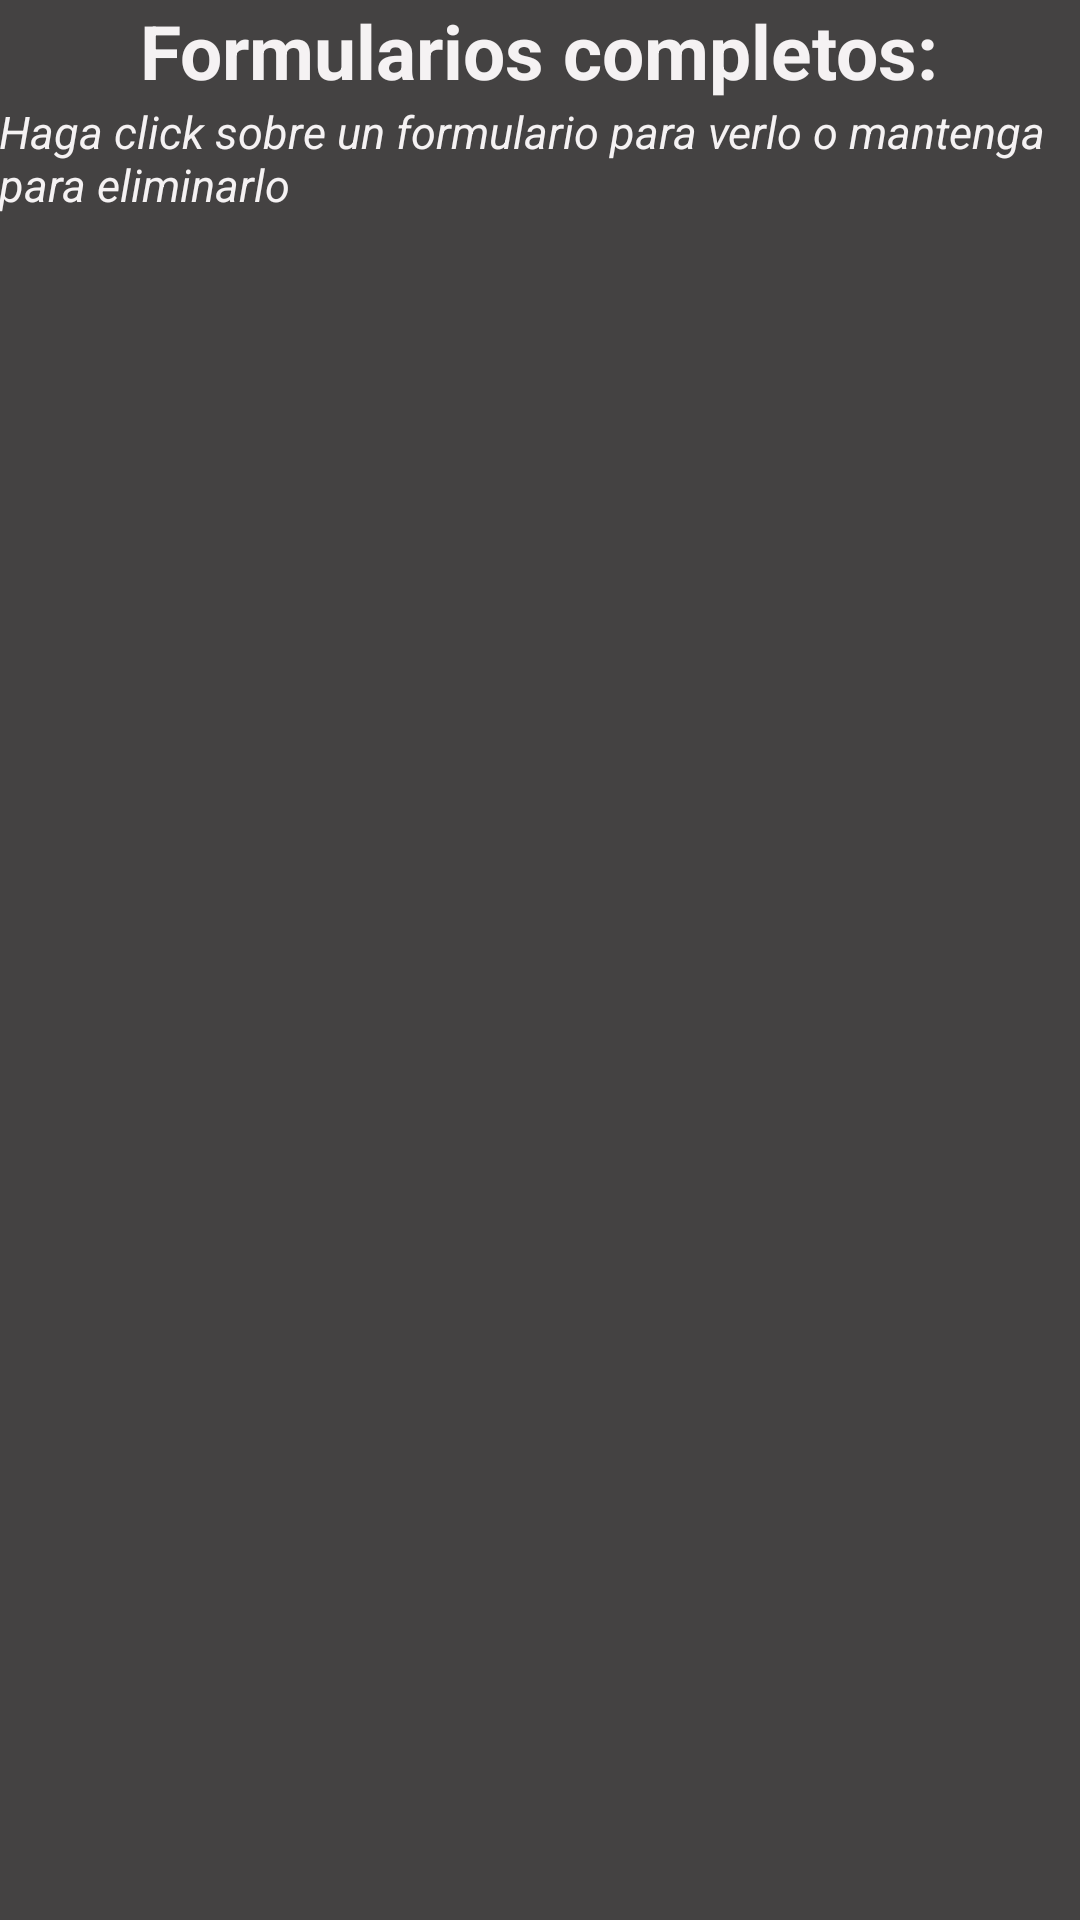

Reconstruct the res/layout file that produces this screen, plus the resources it refers to.
<!-- AndroidManifest.xml: application theme AppTheme -->
<!-- res/layout/activity_completed_forms.xml -->
<?xml version="1.0" encoding="utf-8"?>
<android.support.design.widget.CoordinatorLayout xmlns:android="http://schemas.android.com/apk/res/android"
    xmlns:app="http://schemas.android.com/apk/res-auto"
    xmlns:tools="http://schemas.android.com/tools"
    android:layout_width="match_parent"
    android:layout_height="match_parent"
    android:fitsSystemWindows="true"
    tools:context="com.example.julisarrelli.mcdonaldstest.CompletedForms"
    android:background="#cc171515">

    <android.support.design.widget.AppBarLayout
        android:layout_width="match_parent"
        android:layout_height="wrap_content"
        android:theme="@style/AppTheme.AppBarOverlay">


    </android.support.design.widget.AppBarLayout>

    <include layout="@layout/content_completed_forms" />



</android.support.design.widget.CoordinatorLayout>
<!-- res/layout/content_completed_forms.xml (included above) -->
<?xml version="1.0" encoding="utf-8"?>
<RelativeLayout xmlns:android="http://schemas.android.com/apk/res/android"
    xmlns:app="http://schemas.android.com/apk/res-auto"
    xmlns:tools="http://schemas.android.com/tools"
    android:layout_width="match_parent"
    android:layout_height="match_parent"
    android:paddingBottom="@dimen/activity_vertical_margin"
    android:paddingLeft="@dimen/activity_horizontal_margin"
    android:paddingRight="@dimen/activity_horizontal_margin"
    android:paddingTop="@dimen/activity_vertical_margin"
    app:layout_behavior="@string/appbar_scrolling_view_behavior"
    tools:context="com.example.julisarrelli.mcdonaldstest.CompletedForms"
    tools:showIn="@layout/activity_completed_forms">

    <TextView
        android:layout_width="wrap_content"
        android:layout_height="wrap_content"
        android:text="Formularios completos:"
        android:id="@+id/Title"
        android:layout_alignParentTop="true"
        android:layout_centerHorizontal="true"
        android:textStyle="bold"
        android:textSize="25dp"
        android:textColor="@color/textColor1"/>

    <TextView
        android:layout_width="wrap_content"
        android:layout_height="wrap_content"
        android:text="Haga click sobre un formulario para verlo o mantenga para eliminarlo"
        android:id="@+id/explanation1"
        android:textStyle="italic"
        android:textSize="15dp"
        android:textColor="@color/textColor1"
        android:layout_below="@+id/Title"
        android:layout_alignParentLeft="true"
        android:layout_alignParentStart="true" />


    <ListView
        android:layout_width="wrap_content"
        android:layout_height="wrap_content"
        android:id="@+id/listView4"
        android:layout_below="@+id/Title"
        android:layout_alignParentLeft="true"
        android:layout_alignParentStart="true"
        android:layout_marginTop="50dp" />


</RelativeLayout>
<!-- resources referenced by this layout -->
<resources>
  <color name="textColor1">#f5f2f3</color>
  <style name="AppTheme.AppBarOverlay" parent="ThemeOverlay.AppCompat.Dark.ActionBar" />
  <style name="AppTheme" parent="Theme.AppCompat.Light.DarkActionBar">
          
          <item name="colorPrimary">@color/colorPrimary</item>
          <item name="colorPrimaryDark">@color/colorPrimaryDark</item>
          <item name="colorAccent">@color/colorAccent</item>
  
  
      </style>
  <color name="colorPrimary">#fb0522</color>
  <color name="colorPrimaryDark">#f70521</color>
  <color name="colorAccent">#FF4081</color>
</resources>
